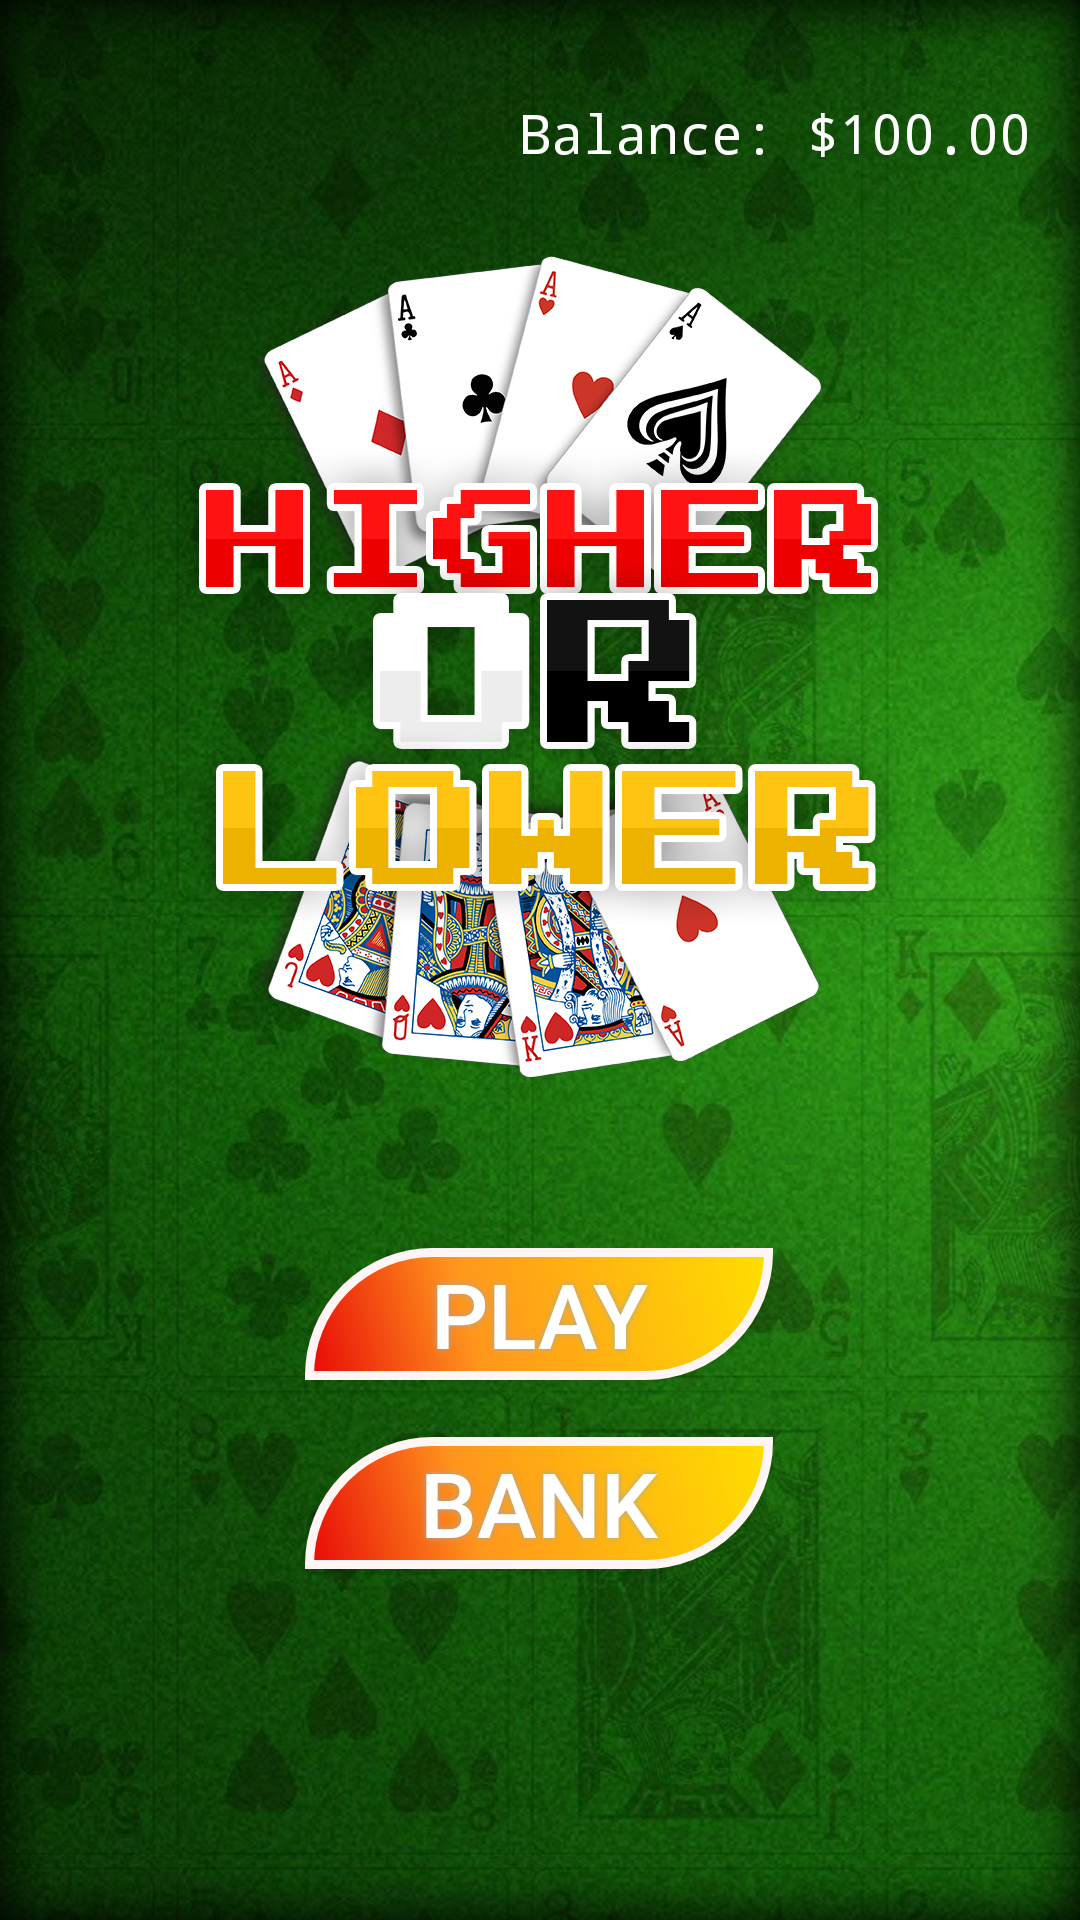

Android layout source for this screen:
<!-- AndroidManifest.xml: application theme Theme.AppCompat.Light.NoActionBar.FullScreen -->
<!-- res/layout/activity_main.xml -->
<?xml version="1.0" encoding="utf-8"?>
<androidx.constraintlayout.widget.ConstraintLayout xmlns:android="http://schemas.android.com/apk/res/android"
    xmlns:app="http://schemas.android.com/apk/res-auto"
    xmlns:tools="http://schemas.android.com/tools"
    android:layout_width="match_parent"
    android:layout_height="match_parent"
    android:background="@drawable/covernew"
    tools:context=".MainActivity">

    <Button
        android:id="@+id/buttonPlay"

        android:layout_width="156dp"
        android:layout_height="44dp"
        android:layout_marginBottom="180dp"

        android:background="@drawable/buttonshape"
        android:shadowColor="#A8A8A8"
        android:shadowDx="0"
        android:shadowDy="0"
        android:shadowRadius="5"
        android:text="PLAY"
        android:textColor="#FFFFFF"
        android:textSize="30sp"
        app:layout_constraintBottom_toBottomOf="parent"
        app:layout_constraintEnd_toEndOf="parent"
        app:layout_constraintHorizontal_bias="0.498"
        app:layout_constraintStart_toStartOf="parent" />

    <Button
        android:id="@+id/buttonBank"

        android:layout_width="156dp"
        android:layout_height="44dp"
        android:layout_marginBottom="112dp"

        android:background="@drawable/buttonshape"
        android:shadowColor="#A8A8A8"
        android:shadowDx="0"
        android:shadowDy="0"
        android:shadowRadius="5"
        android:text="BANK"
        android:textColor="#FFFFFF"
        android:textSize="30sp"
        app:layout_constraintBottom_toBottomOf="parent"
        app:layout_constraintEnd_toEndOf="parent"
        app:layout_constraintHorizontal_bias="0.498"
        app:layout_constraintStart_toStartOf="parent"
        app:layout_constraintTop_toBottomOf="@+id/buttonPlay"
        app:layout_constraintVertical_bias="0.791" />

    <TextView
        android:id="@+id/textBalance"
        android:layout_width="wrap_content"
        android:layout_height="wrap_content"
        android:layout_marginTop="32dp"
        android:text="Balance: $100.00"
        android:textColor="@android:color/white"
        android:textSize="18sp"
        app:fontFamily="monospace"
        app:layout_constraintEnd_toEndOf="parent"
        app:layout_constraintHorizontal_bias="0.914"
        app:layout_constraintStart_toStartOf="parent"
        app:layout_constraintTop_toTopOf="parent" />

</androidx.constraintlayout.widget.ConstraintLayout>
<!-- resources referenced by this layout -->
<resources>
  <!-- drawable buttonshape (drawable) -->
  <?xml version="1.0" encoding="utf-8"?>
  <shape xmlns:android="http://schemas.android.com/apk/res/android" android:shape="rectangle" >
      <corners
          android:topLeftRadius="48dp"
          android:topRightRadius="0dp"
          android:bottomLeftRadius="0dp"
          android:bottomRightRadius="48dp"
          />
      <gradient
          android:angle="45"
          android:centerX="35%"
          android:centerColor="#FF951C"
          android:startColor="#E80707"
          android:endColor="#FFDF00"
          android:type="linear"
          />
      <padding
          android:left="0dp"
          android:top="0dp"
          android:right="0dp"
          android:bottom="0dp"
          />
      <size
          android:width="270dp"
          android:height="60dp"
          />
      <stroke
          android:width="3dp"
          android:color="#FFF5F5"
          />
  </shape>
  <!-- drawable covernew: jpg bitmap (drawable, 970339 bytes) -->
  <style name="Theme.AppCompat.Light.NoActionBar.FullScreen" parent="@style/Theme.AppCompat.Light.NoActionBar">
          <item name="android:windowNoTitle">true</item>
          <item name="android:windowActionBar">false</item>
          <item name="android:windowFullscreen">true</item>
          <item name="android:windowContentOverlay">@null</item>
      </style>
</resources>
